Image classification data set "dataset_unificado" (Portant346/maze_solver_model_comparison on GitHub). Class labels (9): arrow left, arrow right, arrow up, cross, free path, goal, wall, wall left, wall right.

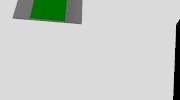
Label: arrow up

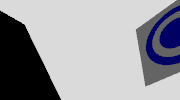
Label: goal

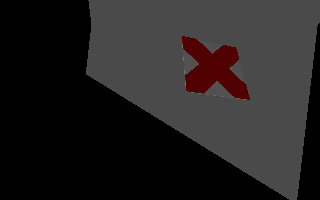
Label: cross

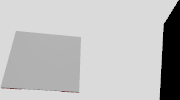
Label: free path

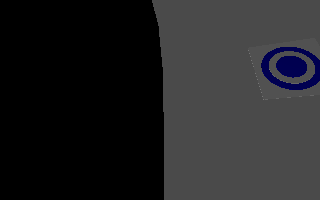
Label: goal

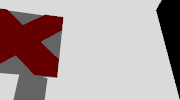
Label: cross
